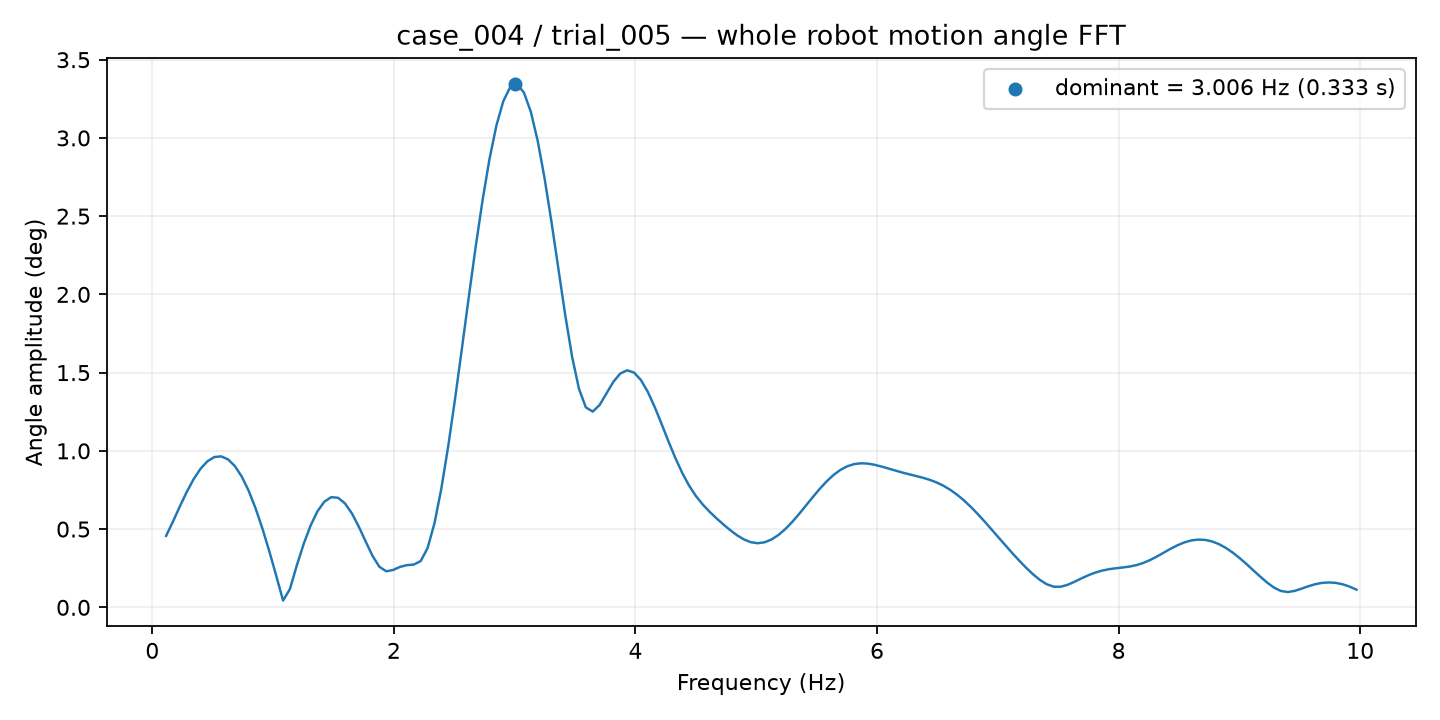

The data file committed next to this chart (first rows):
frequency_hz, amplitude_deg
0.1139, 0.4569
0.1709, 0.5483
0.2279, 0.6452
0.2848, 0.7375
0.3418, 0.8191
0.3988, 0.8854
0.4557, 0.9333
0.5127, 0.9603
0.5697, 0.9648
0.6266, 0.9457
0.6836, 0.9024
0.7406, 0.8352
0.7975, 0.7449
0.8545, 0.6333
0.9115, 0.5032
0.9684, 0.3581
1.025, 0.2027
1.082, 0.04326
1.139, 0.1173
1.196, 0.2686
1.253, 0.4058
1.31, 0.5227
1.367, 0.614
1.424, 0.6753
1.481, 0.7042
1.538, 0.6999
1.595, 0.664
1.652, 0.6005
1.709, 0.5162
1.766, 0.4209
1.823, 0.3288
1.88, 0.259
1.937, 0.2303
1.994, 0.239
2.051, 0.2586
2.108, 0.2696
2.165, 0.2732
2.222, 0.2959
2.279, 0.3783
2.336, 0.5365
2.393, 0.7589
2.45, 1.03
2.507, 1.334
2.563, 1.658
2.62, 1.987
2.677, 2.307
2.734, 2.604
2.791, 2.865
2.848, 3.079
2.905, 3.234
2.962, 3.324
3.019, 3.343
3.076, 3.29
3.133, 3.168
3.19, 2.982
3.247, 2.743
3.304, 2.465
3.361, 2.166
3.418, 1.87
3.475, 1.603
... 114 more rows
